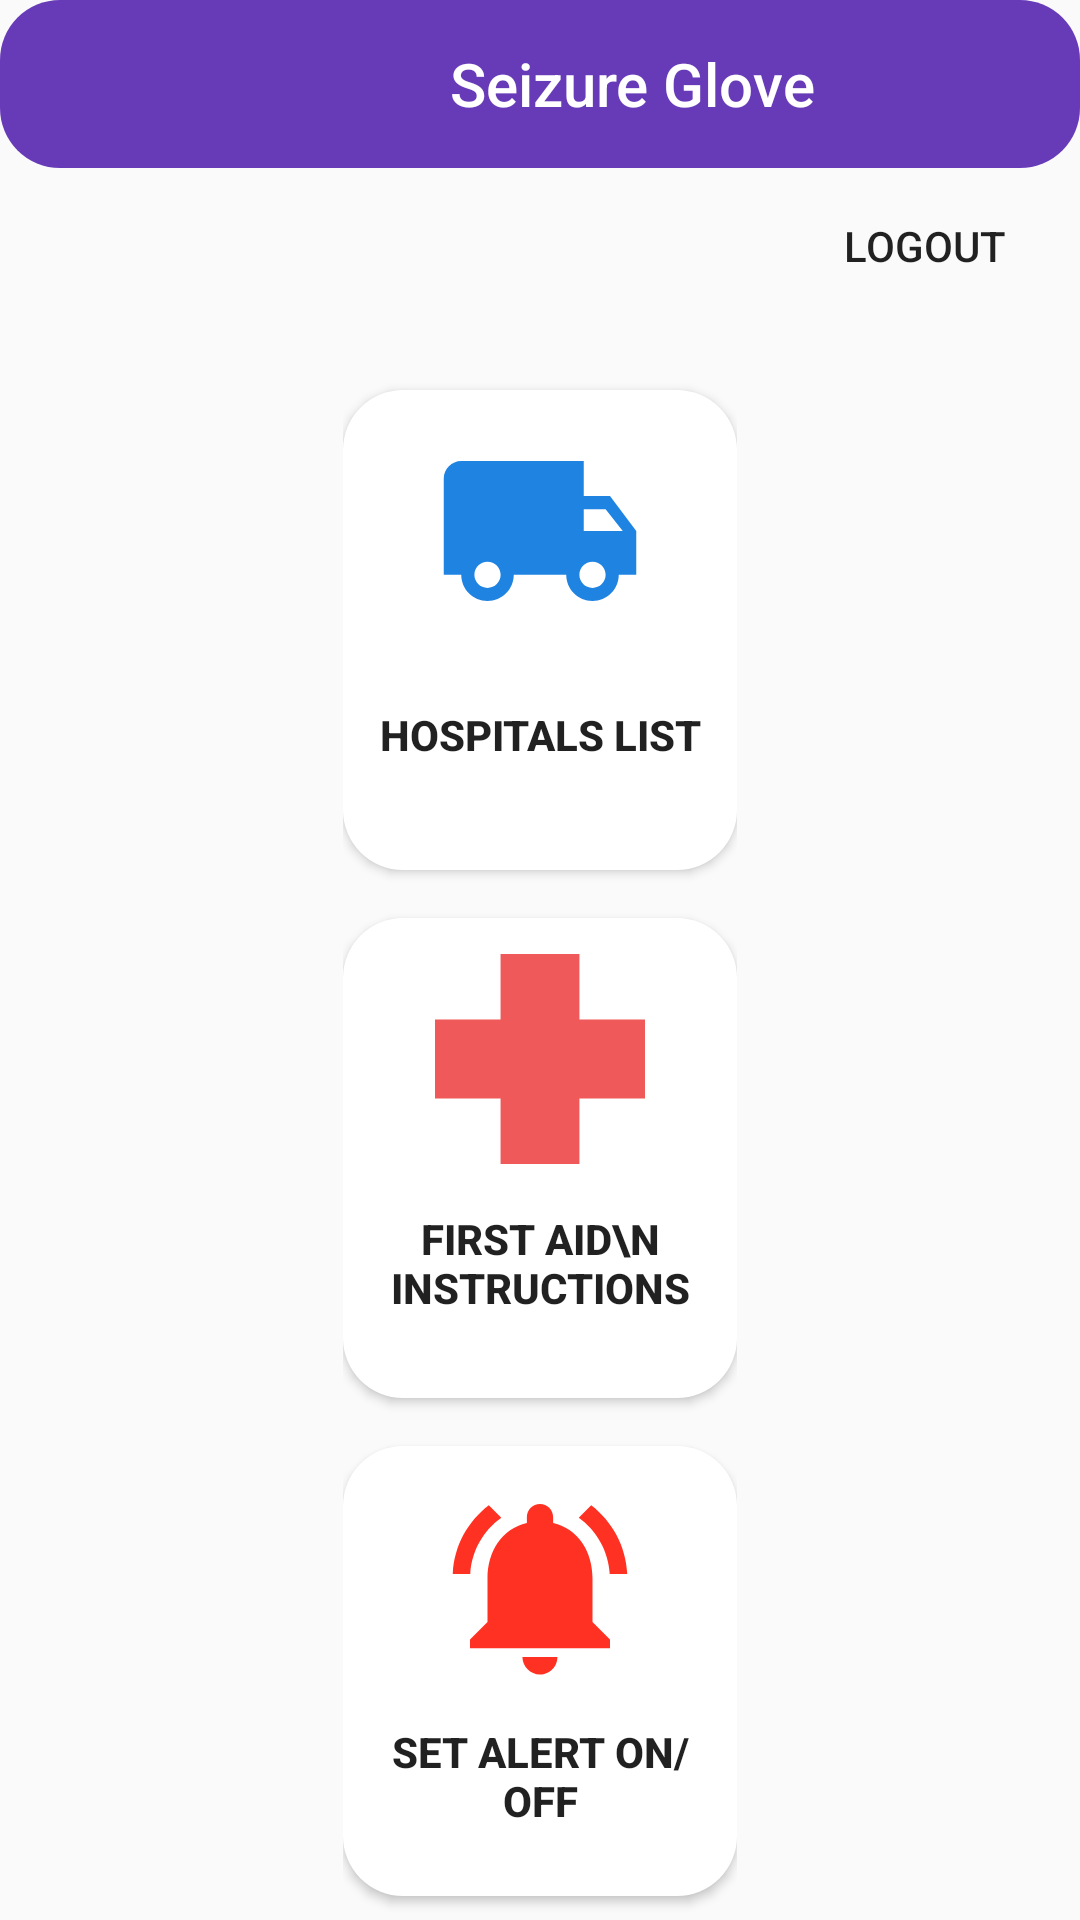

Reconstruct the res/layout file that produces this screen, plus the resources it refers to.
<!-- AndroidManifest.xml: activity theme AppTheme.NoActionBar -->
<!-- res/layout/activity_main.xml -->
<?xml version="1.0" encoding="utf-8"?>
<androidx.coordinatorlayout.widget.CoordinatorLayout xmlns:android="http://schemas.android.com/apk/res/android"
    xmlns:app="http://schemas.android.com/apk/res-auto"
    xmlns:tools="http://schemas.android.com/tools"
    android:layout_width="match_parent"
    android:layout_height="match_parent"
    android:theme="@style/AppTheme.NoActionBar"
    tools:context=".MainActivity">

    <androidx.appcompat.widget.Toolbar
        android:id="@+id/toolbar"
        android:layout_width="match_parent"
        android:layout_height="wrap_content"
        app:title="Seizure Glove"
        app:titleTextColor="#fff"
        app:titleMarginStart="150dp"
        app:subtitle=""
        android:layout_marginBottom="10dp"
        android:background="@drawable/circularborders_rectangle1"
        android:backgroundTint="#673AB7"
        />



    <FrameLayout
        android:visibility="gone"
        android:id="@+id/fragment_replacer"
        android:layout_width="match_parent"
        android:layout_height="match_parent"/>

    <androidx.core.widget.NestedScrollView
        android:layout_width="match_parent"
        android:layout_height="match_parent">
    <LinearLayout
        android:layout_marginTop="50dp"
        android:layout_width="match_parent"
        android:layout_height="match_parent"
        android:orientation="vertical">

        <Button
            android:layout_width="wrap_content"
            android:layout_height="wrap_content"
            android:layout_gravity="end"
            android:layout_margin="8dp"
            android:background="@drawable/buttonselector"
            android:backgroundTint="#fff"
            android:onClick="LogOut"
            android:text="LOGOUT"
            />

    <LinearLayout

        android:layout_width="wrap_content"
        android:layout_height="match_parent"
        android:layout_gravity="center"
        android:orientation="vertical">


    <Button
        android:id="@+id/ambulance_btn"
        android:layout_width="wrap_content"
        android:layout_height="160dp"
        android:drawableTop="@drawable/ic_ambulance_24dp"
        android:text="Hospitals List"
        android:layout_marginTop="16dp"
        android:padding="12dp"
        android:elevation="6dp"
        android:shadowColor="#673AB7"
        android:background="@drawable/circularborders_rectangle1"
        android:backgroundTint="#fff"
        android:textStyle="bold"
        app:layout_anchor="@+id/relativelayoutcircle"
        app:layout_anchorGravity="start|center" />

    <Button
        android:id="@+id/firstaid_btn"
        android:layout_width="match_parent"
        android:layout_height="160dp"
        android:drawableTop="@drawable/ic_cross_symbol_foreground"
        android:text="First Aid\n Instructions"
        android:layout_marginTop="16dp"
        android:padding="12dp"
        android:elevation="6dp"
        android:shadowColor="#673AB7"
        android:background="@drawable/circularborders_rectangle1"
        android:backgroundTint="#fff"
        android:textStyle="bold"
        app:layout_anchor="@+id/relativelayoutcircle"
        app:layout_anchorGravity="bottom|center" />

    <Button
        android:id="@+id/notifications_btn"
        android:layout_width="match_parent"
        android:layout_height="150dp"
        android:drawableTop="@drawable/ic_notifications_active_blue_24dp"
        android:text="Set Alert On/Off"
        android:layout_marginTop="16dp"
        android:padding="12dp"
        android:elevation="6dp"
        android:shadowColor="#673AB7"
        android:background="@drawable/circularborders_rectangle1"
        android:backgroundTint="#fff"
        android:textStyle="bold"
        app:layout_anchor="@+id/relativelayoutcircle"
        app:layout_anchorGravity="top|center" />

    <Button
        android:id="@+id/patienthistory_btn"
        android:layout_width="match_parent"
        android:layout_height="150dp"
        android:drawableTop="@drawable/ic_patient_history_24dp"
        android:text="Patient History"
        android:layout_marginTop="16dp"
        android:padding="12dp"
        android:elevation="6dp"
        android:shadowColor="#673AB7"
        android:background="@drawable/circularborders_rectangle1"
        android:backgroundTint="#fff"
        android:textStyle="bold"
        app:layout_anchor="@+id/relativelayoutcircle"
        app:layout_anchorGravity="end|center" />


    </LinearLayout>


        <TextView
            android:layout_width="match_parent"
            android:layout_height="wrap_content"
            android:layout_marginTop="10dp"
            android:textAlignment="center"
            android:textStyle="italic|bold"
            android:text="Sleep without fear when seizure glove is here."
            android:textSize="16dp"/>
    </LinearLayout>

    </androidx.core.widget.NestedScrollView>
</androidx.coordinatorlayout.widget.CoordinatorLayout>
<!-- resources referenced by this layout -->
<resources>
  <!-- drawable circularborders_rectangle1 (drawable) -->
  <?xml version="1.0" encoding="utf-8"?>
  <shape xmlns:android="http://schemas.android.com/apk/res/android"
      android:shape="rectangle">
  
      <solid
          android:color="#fff"/>
  
      <gradient
          android:startColor="#E7C0DF"
          android:endColor="#93A3E7"
          android:gradientRadius="20dp"
          />
  
      <corners
          android:radius="20dp"
          />
  
  </shape>
  <!-- drawable ic_ambulance_24dp (drawable) -->
  <vector android:height="70dp" android:tint="#1F83E2"
      android:viewportHeight="24.0" android:viewportWidth="24.0"
      android:width="70dp" xmlns:android="http://schemas.android.com/apk/res/android">
      <path android:fillColor="#FF000000" android:pathData="M20,8h-3L17,4L3,4c-1.1,0 -2,0.9 -2,2v11h2c0,1.66 1.34,3 3,3s3,-1.34 3,-3h6c0,1.66 1.34,3 3,3s3,-1.34 3,-3h2v-5l-3,-4zM6,18.5c-0.83,0 -1.5,-0.67 -1.5,-1.5s0.67,-1.5 1.5,-1.5 1.5,0.67 1.5,1.5 -0.67,1.5 -1.5,1.5zM19.5,9.5l1.96,2.5L17,12L17,9.5h2.5zM18,18.5c-0.83,0 -1.5,-0.67 -1.5,-1.5s0.67,-1.5 1.5,-1.5 1.5,0.67 1.5,1.5 -0.67,1.5 -1.5,1.5z"/>
  </vector>
  <!-- drawable ic_cross_symbol_foreground (drawable) -->
  <vector xmlns:android="http://schemas.android.com/apk/res/android"
      android:width="70dp"
      android:height="70dp"
      android:viewportWidth="512"
      android:viewportHeight="512">
    <path
        android:pathData="M512,159.869l-159.869,0l0,-159.869l-192.262,0l0,159.869l-159.869,0l0,192.262l159.869,0l0,159.869l192.262,0l0,-159.869l159.869,0z"
        android:fillColor="#EF5959"/>
  </vector>
  <!-- drawable ic_notifications_active_blue_24dp (drawable) -->
  <vector android:height="70dp" android:tint="#FF3122"
      android:viewportHeight="24.0" android:viewportWidth="24.0"
      android:width="70dp" xmlns:android="http://schemas.android.com/apk/res/android">
      <path android:fillColor="#FF000000" android:pathData="M7.58,4.08L6.15,2.65C3.75,4.48 2.17,7.3 2.03,10.5h2c0.15,-2.65 1.51,-4.97 3.55,-6.42zM19.97,10.5h2c-0.15,-3.2 -1.73,-6.02 -4.12,-7.85l-1.42,1.43c2.02,1.45 3.39,3.77 3.54,6.42zM18,11c0,-3.07 -1.64,-5.64 -4.5,-6.32L13.5,4c0,-0.83 -0.67,-1.5 -1.5,-1.5s-1.5,0.67 -1.5,1.5v0.68C7.63,5.36 6,7.92 6,11v5l-2,2v1h16v-1l-2,-2v-5zM12,22c0.14,0 0.27,-0.01 0.4,-0.04 0.65,-0.14 1.18,-0.58 1.44,-1.18 0.1,-0.24 0.15,-0.5 0.15,-0.78h-4c0.01,1.1 0.9,2 2.01,2z"/>
  </vector>
  <!-- drawable ic_patient_history_24dp (drawable) -->
  <vector android:height="70dp" android:tint="#1F83E2"
      android:viewportHeight="24.0" android:viewportWidth="24.0"
      android:width="70dp" xmlns:android="http://schemas.android.com/apk/res/android">
      <path android:fillColor="#FF000000" android:pathData="M17,10L7,10v2h10v-2zM19,3h-1L18,1h-2v2L8,3L8,1L6,1v2L5,3c-1.11,0 -1.99,0.9 -1.99,2L3,19c0,1.1 0.89,2 2,2h14c1.1,0 2,-0.9 2,-2L21,5c0,-1.1 -0.9,-2 -2,-2zM19,19L5,19L5,8h14v11zM14,14L7,14v2h7v-2z"/>
  </vector>
  <style name="AppTheme.NoActionBar">
          <item name="windowActionBar">false</item>
          <item name="windowNoTitle">true</item>
          <item name="android:windowAnimationStyle">@style/CustomSlideAnim</item>
      </style>
  <style name="CustomSlideAnim" parent="@android:style/Animation.Activity">
          <item name="android:activityOpenEnterAnimation">@anim/slide_in_right</item>
          <item name="android:activityOpenExitAnimation">@anim/slide_out_left</item>
          <item name="android:activityCloseEnterAnimation">@anim/slide_in_left</item>
          <item name="android:activityCloseExitAnimation">@anim/slide_out_right</item>
  
      </style>
</resources>
